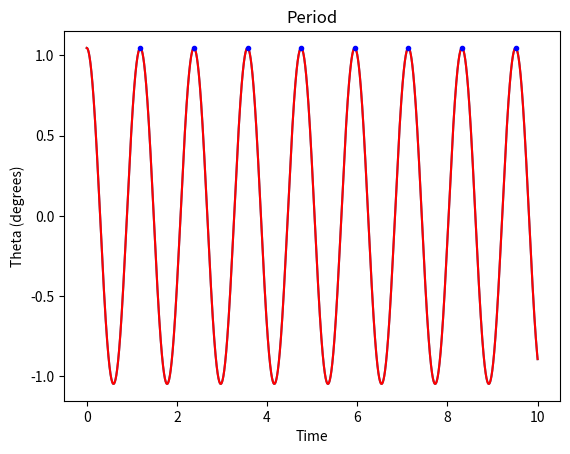

Reproduce this figure in Python.
#!/usr/bin/env python3
# -*- coding: utf-8 -*-
"""
Created on Mon Mar 30 15:47:32 2020

@author: gackermannlogan
"""
#Project 1 Step 5 
#Authors: Gaby Ackerman Logan and Tara Donodue 
#Hours spent: 2 total 
#Imports
import matplotlib.pyplot as plt
import numpy as np
import math
import scipy.signal as sig

#Varibales
l = [0.254, 0.305, 0.356, 0.406, 0.457]
pos = [0]
vel = [0]
acc = [0]
time = np.linspace(0, 10, 100000)

#Functions
def update_system(pos,vel,acc,time1,time2,l):
    dt = time2-time1
    new_acceleration = (-9.81 * math.sin(pos))/l
    new_velocity = vel + (new_acceleration * dt)
    new_position = pos + (new_velocity * dt)
    return new_acceleration, new_velocity, new_position

def print_system ():
    print("Time:     ", time)
    print("Position: ", pos)
    print("Velocity: ", vel)
    print("Acceleration ", acc, "\n")
    
def run_simulation(l, initialpos):
    i = 1
    pos = [initialpos]
    vel = [0]
    acc = [(-9.81 * math.sin(initialpos))/l]
    while i < len(time):
        new_acceleration, new_velocity,new_position = update_system(pos[i-1],vel[i-1],acc[i-1],time[i-1],time[i],l)
        pos.append(new_position)
        vel.append(new_velocity)
        acc.append(new_acceleration)
        i += 1
    return pos, vel, acc

def period(pos):
    filtered_pos = sig.medfilt(pos)
    peaks = sig.find_peaks(filtered_pos)[0]
    change = 0
    timeinput = time[peaks]
    for i in range(len(peaks)-1):
        difference_in_time = timeinput[i+1] - timeinput[i]
        change = change + difference_in_time
    period = change/(len(timeinput)-1)
    print(period)
    plt.plot(time, filtered_pos, 'r-', time[peaks], filtered_pos[peaks], 'b.')
    plt.title("Period")
    plt.xlabel("Time")
    plt.ylabel("Theta (degrees)")
    plt.show()

#Main Script
pos, vel, acc = run_simulation(0.305, np.pi/3)  
plt.plot(time, pos)
period(pos)